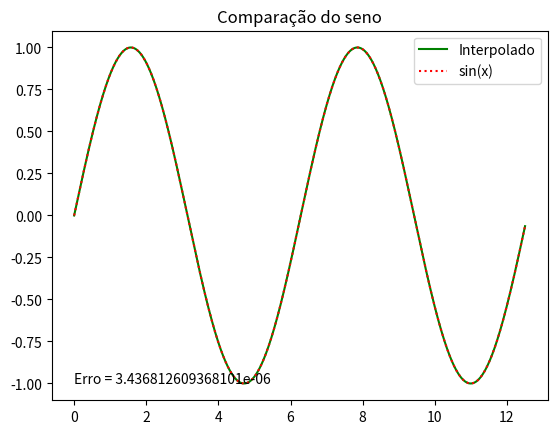

The matplotlib source for this figure:
#! /usr/bin/env python3

import matplotlib.pyplot as plt
import math
import numpy as np

EPS = 1e-3

#x = list(map(float, input("Digite o x: ").split(" ")))
#y = list(map(float, input("Digite o y: ").split(" ")))
x = [x for x in np.arange(0, 4*np.pi, np.pi/50)]
y = [np.sin(t) for t in x]

z = [1]
#z.append(float(input("Digite a derivada em a: ")))

for i in range(len(x)-1):
    z.append(-z[i] + 2*(y[i+1]-y[i])/(x[i+1]-x[i]))

x_plota = []
y_plota = []

for i in range(len(x)-1):
    a = (z[i+1]-z[i])/(2*(x[i+1]-x[i]))
    b = (z[i])
    c = y[i]
    for j in np.arange(x[i], x[i+1], EPS):
        t = j-x[i]
        x_plota.append(j)
        y_plota.append(a*t*t + b*t + c)


seno = [np.sin(x) for x in x_plota]

err = 0
x = 0
for i in range(len(x_plota)):
    err += abs(y_plota[i]-seno[i])
    x += 1
    
err = err/x

plt.plot(x_plota, y_plota, color="green", label="Interpolado")
plt.plot(x_plota, seno, label="sin(x)", linestyle=":", color="red")
plt.title("Comparação do seno")
plt.text(0, -1, "Erro = " + str(err))

plt.legend()
plt.savefig("graf.png", dpi=1000)
